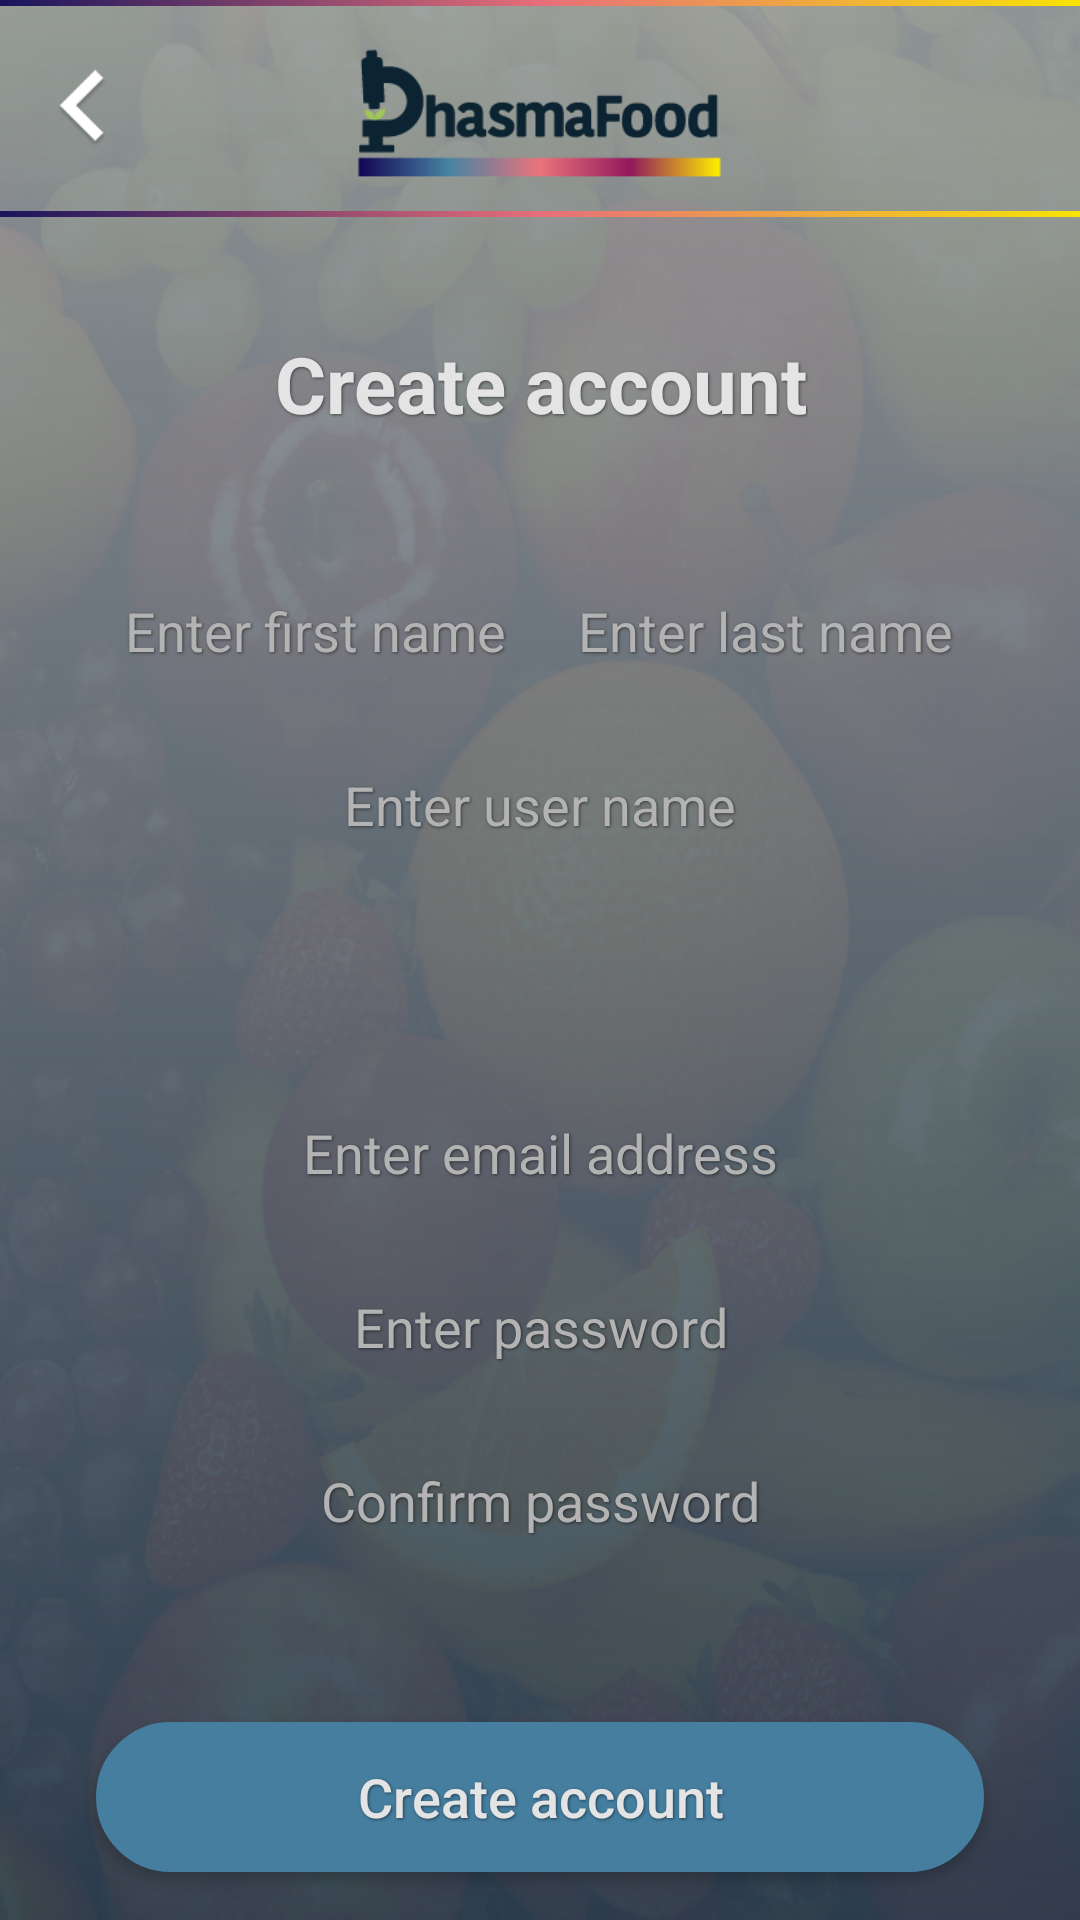

Layout XML and referenced resources for this Android screen:
<!-- AndroidManifest.xml: application theme AppTheme -->
<!-- res/layout/fragment_create_account.xml -->
<?xml version="1.0" encoding="utf-8"?>
<android.support.constraint.ConstraintLayout xmlns:android="http://schemas.android.com/apk/res/android"
    xmlns:app="http://schemas.android.com/apk/res-auto"
    xmlns:tools="http://schemas.android.com/tools"
    android:layout_width="match_parent"
    android:layout_height="match_parent"
    android:background="@drawable/fruits">

    <ImageView
        android:id="@+id/overlay"
        android:layout_width="0dp"
        android:layout_height="0dp"
        android:background="@drawable/background_gradient"
        app:layout_constraintBottom_toBottomOf="parent"
        app:layout_constraintEnd_toEndOf="parent"
        app:layout_constraintStart_toStartOf="parent"
        app:layout_constraintTop_toTopOf="parent" />

    <ImageView
        android:id="@+id/imageView"
        android:layout_width="0dp"
        android:layout_height="0dp"
        app:layout_constraintBottom_toTopOf="@+id/guideline3"
        app:layout_constraintEnd_toEndOf="parent"
        app:layout_constraintStart_toStartOf="parent"
        app:layout_constraintTop_toTopOf="parent" />

    <ImageView
        android:id="@+id/logo"
        android:layout_width="130dp"
        android:layout_height="45dp"
        android:src="@drawable/phasma_food_logo"
        app:layout_constraintBottom_toTopOf="@+id/guideline3"
        app:layout_constraintLeft_toLeftOf="parent"
        app:layout_constraintRight_toRightOf="parent"
        app:layout_constraintTop_toTopOf="parent"
        app:layout_constraintVertical_bias="0.6" />

    <ImageView
        android:id="@+id/header_divider"
        android:layout_width="0dp"
        android:layout_height="2dp"
        android:background="@drawable/header_gradient"
        app:layout_constraintEnd_toEndOf="parent"
        app:layout_constraintStart_toStartOf="parent"
        app:layout_constraintTop_toTopOf="@+id/guideline3" />

    <TextView
        android:id="@+id/title"
        style="@style/PFTitle"
        android:layout_width="wrap_content"
        android:layout_height="wrap_content"
        android:layout_marginTop="40dp"
        android:text="Create account"
        app:layout_constraintHorizontal_bias="0.502"
        app:layout_constraintLeft_toLeftOf="parent"
        app:layout_constraintRight_toRightOf="parent"
        app:layout_constraintTop_toTopOf="@+id/guideline3" />

    <android.support.constraint.Guideline
        android:id="@+id/guideline3"
        android:layout_width="wrap_content"
        android:layout_height="wrap_content"
        android:orientation="horizontal"
        app:layout_constraintGuide_percent="0.11" />

    <Button
        android:id="@+id/backButton"
        android:layout_width="0dp"
        android:layout_height="0dp"
        android:layout_marginBottom="8dp"
        android:layout_marginTop="8dp"
        android:background="@drawable/ic_back"
        app:layout_constraintBottom_toTopOf="@+id/guideline3"
        app:layout_constraintDimensionRatio="H,1:1"
        app:layout_constraintStart_toStartOf="parent"
        app:layout_constraintTop_toTopOf="parent"
        app:layout_constraintVertical_bias="0.6" />


    <ImageView
        android:id="@+id/imageView5"
        android:layout_width="0dp"
        android:layout_height="2dp"
        android:background="@drawable/header_gradient"
        app:layout_constraintEnd_toEndOf="parent"
        app:layout_constraintHorizontal_bias="0.0"
        app:layout_constraintLeft_toLeftOf="parent"
        app:layout_constraintRight_toRightOf="parent"
        app:layout_constraintStart_toStartOf="parent"
        app:layout_constraintTop_toTopOf="parent" />

    

    <EditText
        android:id="@+id/email"
        style="@style/PFEditText"
        android:layout_width="0dp"
        android:layout_height="@dimen/buttonHeightMedium"
        android:layout_marginEnd="@dimen/buttonHorizontalMargin"
        android:layout_marginStart="@dimen/buttonHorizontalMargin"
        android:layout_marginTop="8dp"
        android:ems="10"
        android:hint="Enter email address"
        android:inputType="textEmailAddress"
        app:layout_constraintEnd_toEndOf="parent"
        app:layout_constraintHorizontal_bias="0.0"
        app:layout_constraintLeft_toLeftOf="parent"
        app:layout_constraintRight_toRightOf="parent"
        app:layout_constraintStart_toStartOf="parent"
        app:layout_constraintTop_toBottomOf="@+id/company" />

    <Spinner
        android:id="@+id/company"
        android:layout_width="0dp"
        android:layout_height="@dimen/buttonHeightMedium"
        android:layout_marginEnd="@dimen/buttonHorizontalMargin"
        android:layout_marginStart="@dimen/buttonHorizontalMargin"
        android:layout_marginTop="8dp"
        android:background="@null"
        app:layout_constraintEnd_toEndOf="parent"
        app:layout_constraintHorizontal_bias="0.0"
        app:layout_constraintLeft_toLeftOf="parent"
        app:layout_constraintRight_toRightOf="parent"
        app:layout_constraintStart_toStartOf="parent"
        app:layout_constraintTop_toBottomOf="@+id/userName" />

    <EditText
        android:id="@+id/userName"
        style="@style/PFEditText"
        android:layout_width="0dp"
        android:layout_height="@dimen/buttonHeightMedium"
        android:layout_marginEnd="@dimen/buttonHorizontalMargin"
        android:layout_marginStart="@dimen/buttonHorizontalMargin"
        android:layout_marginTop="8dp"
        android:ems="10"
        android:hint="Enter user name"
        android:inputType="text"
        app:layout_constraintEnd_toEndOf="parent"
        app:layout_constraintHorizontal_bias="0.0"
        app:layout_constraintLeft_toLeftOf="parent"
        app:layout_constraintRight_toRightOf="parent"
        app:layout_constraintStart_toStartOf="parent"
        app:layout_constraintTop_toBottomOf="@+id/firstName" />

    <EditText
        android:id="@+id/firstName"
        style="@style/PFEditText"
        android:layout_width="0dp"
        android:layout_height="@dimen/buttonHeightMedium"
        android:layout_marginEnd="2dp"
        android:layout_marginStart="@dimen/buttonHorizontalMargin"
        android:layout_marginTop="40dp"
        android:ems="10"
        android:hint="Enter first name"
        android:inputType="text"
        app:layout_constraintEnd_toStartOf="@+id/lastName"
        app:layout_constraintHorizontal_bias="0.5"
        app:layout_constraintStart_toStartOf="parent"
        app:layout_constraintTop_toBottomOf="@+id/title" />

    <EditText
        android:id="@+id/lastName"
        style="@style/PFEditText"
        android:layout_width="0dp"
        android:layout_height="@dimen/buttonHeightMedium"
        android:layout_marginEnd="@dimen/buttonHorizontalMargin"
        android:layout_marginStart="2dp"
        android:layout_marginTop="40dp"
        android:ems="10"
        android:hint="Enter last name"
        android:inputType="text"
        app:layout_constraintEnd_toEndOf="parent"
        app:layout_constraintHorizontal_bias="0.5"
        app:layout_constraintStart_toEndOf="@+id/firstName"
        app:layout_constraintTop_toBottomOf="@+id/title" />

    <EditText
        android:id="@+id/password"
        style="@style/PFEditText"
        android:layout_width="0dp"
        android:layout_height="@dimen/buttonHeightMedium"
        android:layout_marginEnd="@dimen/buttonHorizontalMargin"
        android:layout_marginStart="@dimen/buttonHorizontalMargin"
        android:layout_marginTop="8dp"
        android:ems="10"
        android:hint="Enter password"
        android:inputType="textPassword"
        app:layout_constraintEnd_toEndOf="parent"
        app:layout_constraintHorizontal_bias="0.0"
        app:layout_constraintLeft_toLeftOf="parent"
        app:layout_constraintStart_toStartOf="parent"
        app:layout_constraintTop_toBottomOf="@+id/email" />

    <EditText
        android:id="@+id/confirmPassword"
        style="@style/PFEditText"
        android:layout_width="0dp"
        android:layout_height="@dimen/buttonHeightMedium"
        android:layout_marginEnd="@dimen/buttonHorizontalMargin"
        android:layout_marginStart="@dimen/buttonHorizontalMargin"
        android:layout_marginTop="8dp"
        android:hint="Confirm password"
        android:inputType="textPassword"
        app:layout_constraintEnd_toEndOf="parent"
        app:layout_constraintHorizontal_bias="0.0"
        app:layout_constraintLeft_toLeftOf="parent"
        app:layout_constraintRight_toRightOf="parent"
        app:layout_constraintStart_toStartOf="parent"
        app:layout_constraintTop_toBottomOf="@+id/password" />

    <Button
        android:id="@+id/createAccount"
        style="@style/PFButtonBlue"
        android:layout_width="0dp"
        android:layout_height="@dimen/buttonHeightMedium"
        android:layout_marginBottom="16dp"
        android:text="Create account"
        app:layout_constraintBottom_toBottomOf="parent"
        app:layout_constraintEnd_toEndOf="@+id/password"
        app:layout_constraintHorizontal_bias="0.0"
        app:layout_constraintLeft_toLeftOf="parent"
        app:layout_constraintRight_toRightOf="parent"
        app:layout_constraintStart_toStartOf="@+id/password" />

</android.support.constraint.ConstraintLayout>
<!-- resources referenced by this layout -->
<resources>
  <dimen name="buttonHeightMedium">50dp</dimen>
  <dimen name="buttonHorizontalMargin">32dp</dimen>
  <!-- drawable background_gradient (drawable) -->
  <?xml version="1.0" encoding="utf-8"?>
  <shape xmlns:android="http://schemas.android.com/apk/res/android"
      android:shape="rectangle">
      <gradient
          android:angle="90"
          android:dither="true"
          android:endColor="#EE979C9F"
          android:startColor="#EF2c3e50" />
  </shape>
  <!-- drawable fruits: jpg bitmap (drawable, 273787 bytes) -->
  <!-- drawable header_gradient (drawable) -->
  <?xml version="1.0" encoding="utf-8"?>
  <shape xmlns:android="http://schemas.android.com/apk/res/android"
      android:shape="rectangle">
      <gradient
          android:angle="0"
          android:centerColor="#E66F7A"
          android:endColor="#F8E306"
          android:startColor="#19145C" />
  </shape>
  <!-- drawable ic_back: png bitmap (drawable-xxhdpi, 3467 bytes) -->
  <!-- drawable phasma_food_logo: png bitmap (drawable, 4066 bytes) -->
  <style name="PFButtonBlue" parent="ComponentShadow">
          <item name="android:textAllCaps">false</item>
          <item name="android:background">@drawable/button_blue_selector</item>
          <item name="android:textColor">@color/light_grey</item>
          <item name="android:textSize">18sp</item>
      </style>
  <style name="PFEditText" parent="ComponentShadow">
          <item name="android:textColorHint">#b3b3b3</item>
          <item name="android:textColor">@color/light_grey</item>
          <item name="android:textSize">18sp</item>
          <item name="android:background">@drawable/white_border_button</item>
          <item name="android:gravity">center</item>
      </style>
  <style name="PFTitle" parent="ComponentShadow">
          <item name="android:gravity">center</item>
          <item name="android:textColor">@color/light_grey</item>
          <item name="android:textSize">@dimen/titleTextSize</item>
          <item name="android:textStyle">bold</item>
      </style>
  <style name="AppTheme" parent="Theme.AppCompat.Light.NoActionBar">
          
          <item name="colorPrimary">@color/colorPrimary</item>
          <item name="colorPrimaryDark">@color/grey</item>
          <item name="colorAccent">@color/colorAccent</item>
      </style>
  <style name="ComponentShadow">
          <item name="android:shadowColor">@color/text_shadow</item>
          <item name="android:shadowDx">1</item>
          <item name="android:shadowDy">1</item>
          <item name="android:shadowRadius">2</item>
      </style>
  <!-- drawable button_blue_selector (drawable) -->
  <?xml version="1.0" encoding="utf-8"?>
  <selector xmlns:android="http://schemas.android.com/apk/res/android">
      <item android:drawable="@drawable/blue_button_pressed" android:state_pressed="true" />
      <item android:drawable="@drawable/blue_button" android:state_pressed="false" />
  </selector>
  <color name="light_grey">#e4e4e4</color>
  <dimen name="titleTextSize">26sp</dimen>
  <color name="colorPrimary">#3F51B5</color>
  <color name="grey">#2c3e50</color>
  <color name="colorAccent">@color/grey_font</color>
  <color name="text_shadow">#7F000000</color>
  <!-- drawable blue_button_pressed (drawable) -->
  <?xml version="1.0" encoding="utf-8"?>
  <shape xmlns:android="http://schemas.android.com/apk/res/android">
      <solid android:color="#3F7197" />
      <corners android:radius="@dimen/buttonCornerRadius" />
      <stroke
          android:width="1dp"
          android:color="#3F7197" />
  </shape>
  <!-- drawable blue_button (drawable) -->
  <?xml version="1.0" encoding="utf-8"?>
  <shape xmlns:android="http://schemas.android.com/apk/res/android">
      <solid android:color="@color/middleBlue" />
      <corners android:radius="@dimen/buttonCornerRadius" />
      <stroke
          android:width="1dp"
          android:color="@color/middleBlue" />
  </shape>
  <color name="grey_font">#ff9e9e9e</color>
  <dimen name="buttonCornerRadius">29dp</dimen>
  <color name="middleBlue">#457E9F</color>
</resources>
